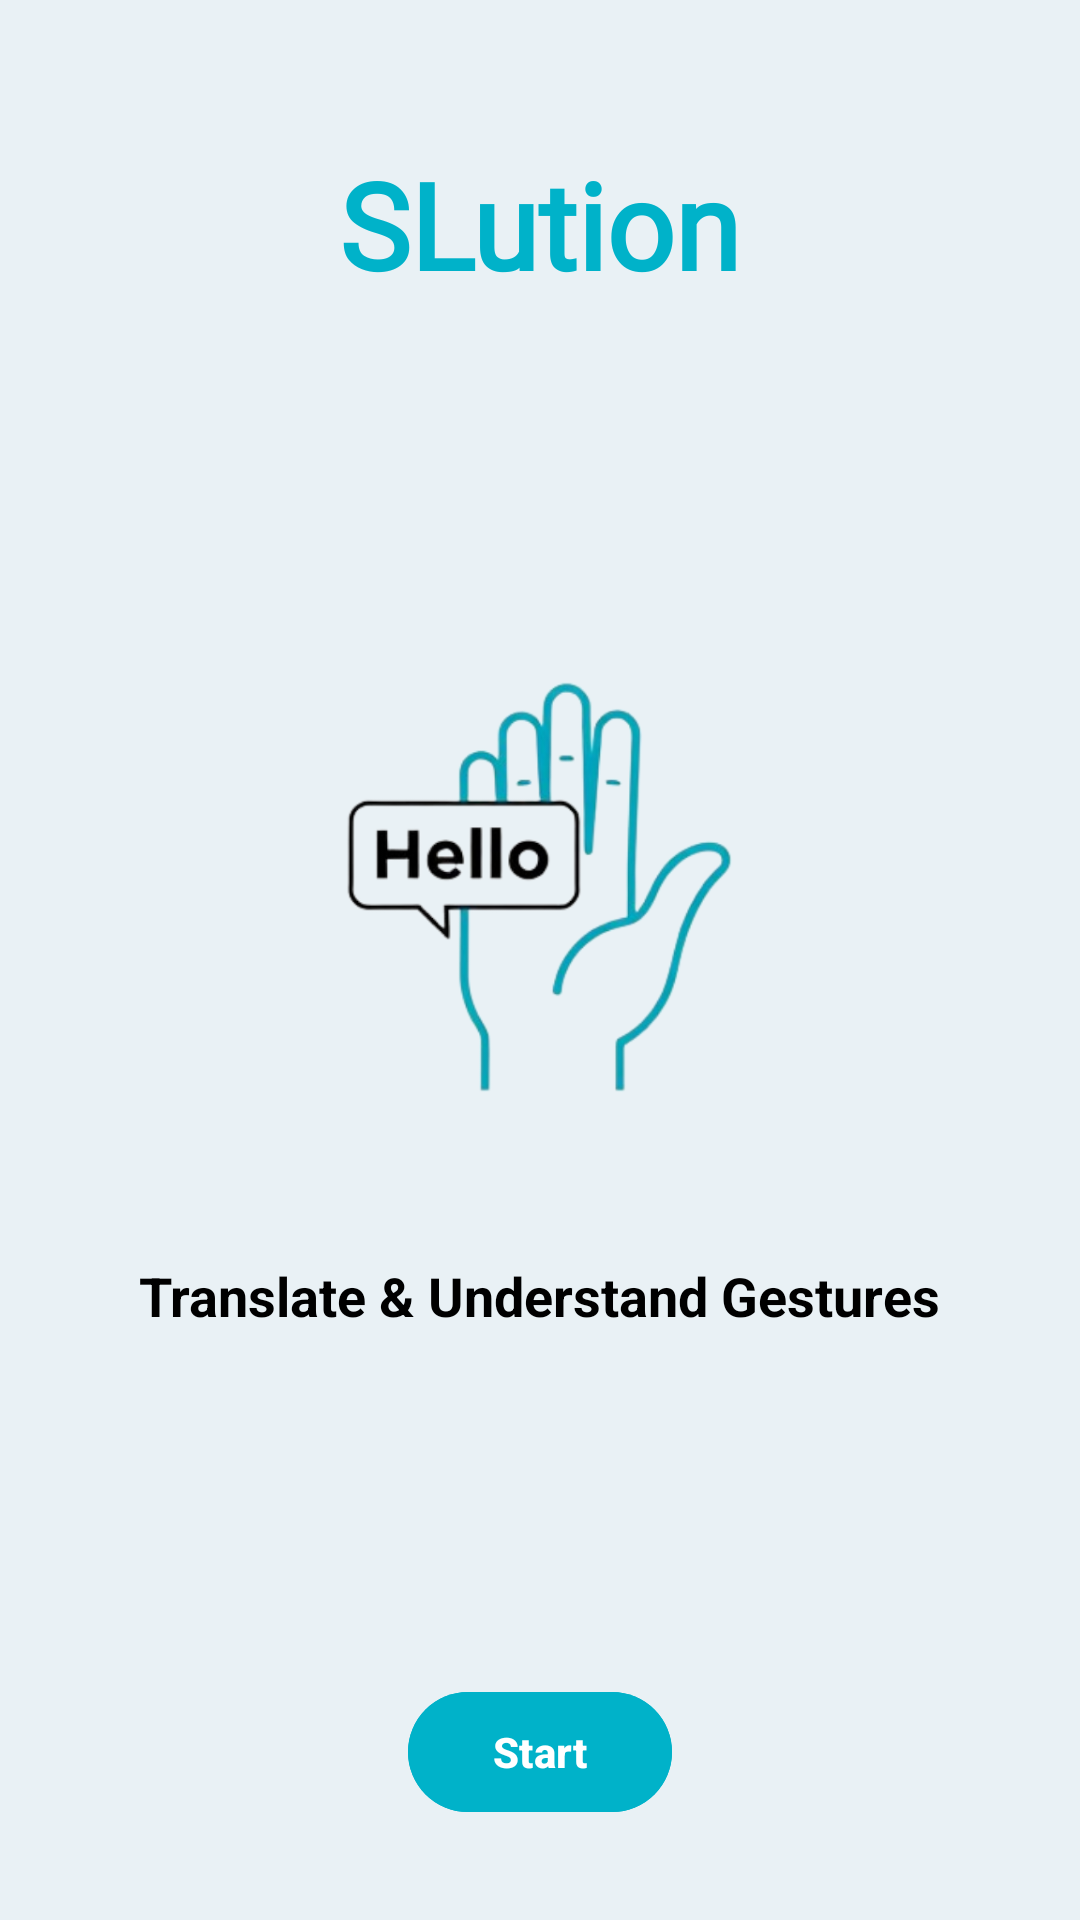

Write the Android layout XML for this screen, with the resource values it uses.
<!-- AndroidManifest.xml: application theme Theme.SLution -->
<!-- res/layout/activity_welcome.xml -->
<RelativeLayout xmlns:android="http://schemas.android.com/apk/res/android"
    xmlns:app="http://schemas.android.com/apk/res-auto"
    xmlns:tools="http://schemas.android.com/tools"
    android:layout_width="match_parent"
    android:layout_height="match_parent"
    android:background="@color/background"
    tools:context=".WelcomeActivity">

    <com.google.android.material.textview.MaterialTextView
        android:id="@+id/title"
        android:layout_width="wrap_content"
        android:layout_height="wrap_content"
        android:text="SLution"
        android:textSize="40sp"
        android:textStyle="bold"
        android:textColor="@color/green"
        android:fontFamily="@font/oleo_script_bold"
        android:layout_centerHorizontal="true"
        android:layout_marginTop="48dp"/>

    <LinearLayout
        android:id="@+id/center_content"
        android:layout_width="wrap_content"
        android:layout_height="wrap_content"
        android:layout_centerInParent="true"
        android:orientation="vertical"
        android:gravity="center_horizontal">

        <ImageView
            android:id="@+id/image_welcome"
            android:layout_width="200dp"
            android:layout_height="200dp"
            android:src="@drawable/app_icon"
            android:contentDescription="Gesture Hello" />

        <com.google.android.material.textview.MaterialTextView
            android:id="@+id/subtitle"
            android:layout_width="wrap_content"
            android:layout_height="wrap_content"
            android:text="Translate &amp; Understand Gestures"
            android:textSize="18sp"
            android:textStyle="bold"
            android:textColor="@color/black"
            android:layout_marginTop="24dp" />
    </LinearLayout>

    <com.google.android.material.button.MaterialButton
        android:id="@+id/btn_continue"
        android:layout_width="wrap_content"
        android:layout_height="wrap_content"
        android:layout_alignParentBottom="true"
        android:layout_centerHorizontal="true"
        android:layout_marginBottom="32dp"
        android:text="Start"
        android:textAllCaps="false"
        android:textStyle="bold"
        android:textColor="@android:color/white"
        android:backgroundTint="@color/green"
        app:cornerRadius="32dp"
        app:iconGravity="textStart"
        android:contentDescription="Start button" />


</RelativeLayout>
<!-- resources referenced by this layout -->
<resources>
  <color name="background">#E9F1F5</color>
  <color name="black">#FF000000</color>
  <color name="green">#00B2C9</color>
  <!-- drawable app_icon: png bitmap (drawable, 132288 bytes) -->
  <style name="Theme.SLution" parent="Base.Theme.SLution" />
  <style name="Base.Theme.SLution" parent="Theme.Material3.DayNight.NoActionBar">
          
          <item name="android:forceDarkAllowed" tools:targetApi="29">false</item>
          
      </style>
</resources>
